Run: headless pygame with SDL's dummy video driver; simulated clock (each Clock.tick advances the game by its frame time, no real sleeping); random seed 0; keys injected as events and as key.get_pressed() state; no mouse input.
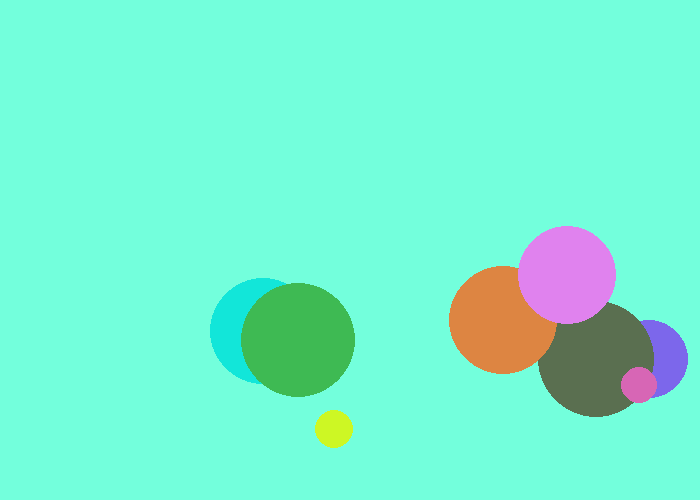
Frame 1 of 4 · flips 1–60 · no input
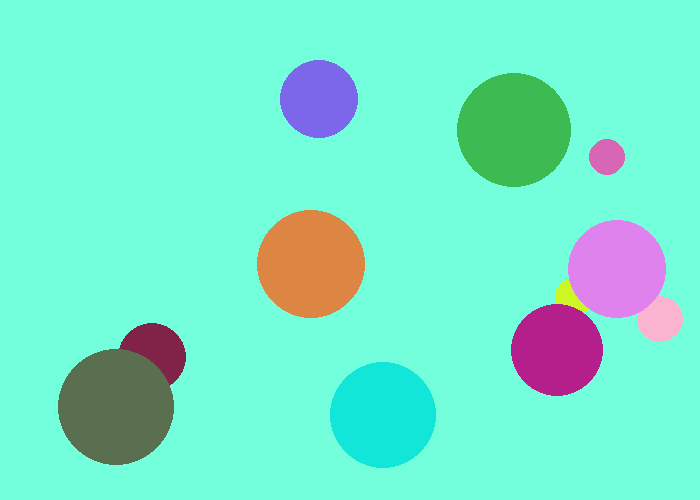
Frame 2 of 4 · flips 61–180 · tapped SPACE, RETURN · held RIGHT (→), D
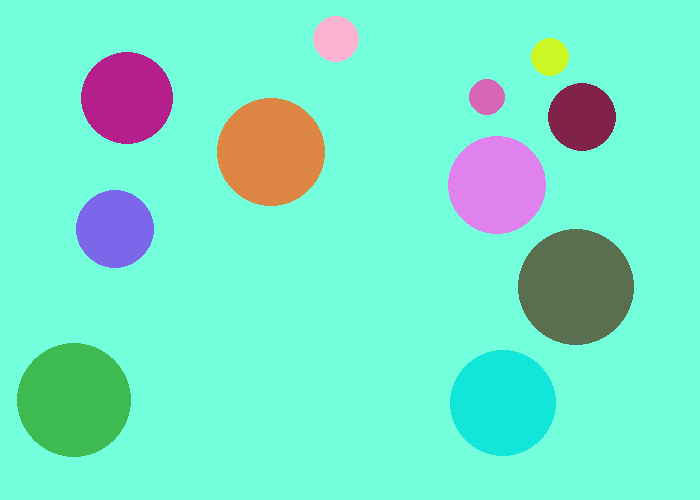
Frame 3 of 4 · flips 181–300 · held DOWN (↓), S
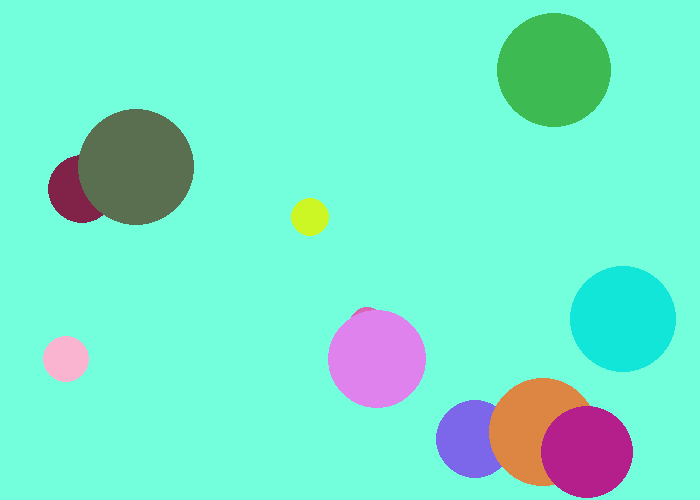
Frame 4 of 4 · flips 301–420 · held LEFT (←), A, UP (↑), W

The pygame program that drew these frames:

import pygame
import random

background = (115, 255, 220)

screen_width = 700
screen_height = 500


class Ball:

    def __init__(self):
        self.x = 0
        self.y = 0
        self.dx = 0
        self.dy = 0


def make_ball():
    ball = Ball()
    ball.radius = random.randrange(15, 60)
    ball.x = random.randrange(ball.radius, screen_width - ball.radius)
    ball.y = random.randrange(ball.radius, screen_height - ball.radius)
    ball.dx = random.randrange(1, 7)
    ball.dy = random.randrange(1, 7)
    ball.color = (random.randrange(0, 255), random.randrange(0, 255), random.randrange(0, 255))

    return ball


def main():
    pygame.init()
    size = [screen_width, screen_height]
    screen = pygame.display.set_mode(size)

    pygame.display.set_caption("Flying Balls")
    done = False
    clock = pygame.time.Clock()
    ball_list = []

    for _ in range(10):
        ball = make_ball()
        ball_list.append(ball)

    while not done:
        for event in pygame.event.get():
            if event.type == pygame.QUIT:
                done = True
            elif event.type == pygame.KEYDOWN:
                if event.key == pygame.K_SPACE:
                    ball = make_ball()
                    ball_list.append(ball)

        for ball in ball_list:
            ball.x += ball.dx
            ball.y += ball.dy

            if ball.y > screen_height - ball.radius or ball.y < ball.radius:
                ball.dy = - ball.dy
            if ball.x > screen_width - ball.radius or ball.x < ball.radius:
                ball.dx = - ball.dx

        screen.fill(background)

        for ball in ball_list:
            pygame.draw.circle(screen, ball.color, [ball.x, ball.y], ball.radius)

        clock.tick(60)

        pygame.display.flip()

    pygame.quit()


if __name__ == "__main__":
    main()
